Run: headless pygame with SDL's dummy video driver; simulated clock (each Clock.tick advances the game by its frame time, no real sleeping); random seed 0; keys injected as events and as key.get_pressed() state; no mouse input.
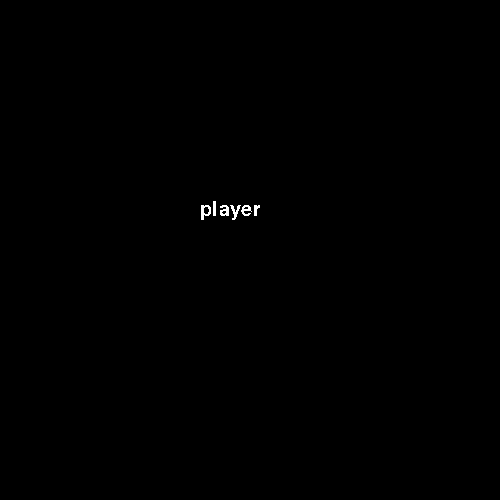
Frame 1 of 4 · flips 1–60 · no input
Frame 2 of 4 · flips 61–180 · tapped SPACE, RETURN · held RIGHT (→), D · screen unchanged from frame 1, image omitted
Frame 3 of 4 · flips 181–300 · held DOWN (↓), S · screen unchanged from frame 2, image omitted
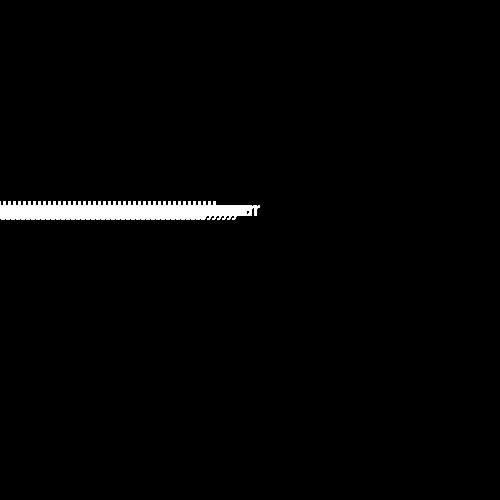
Frame 4 of 4 · flips 301–420 · held LEFT (←), A, UP (↑), W

The pygame program that drew these frames:

import pygame, time
from pygame import *

pygame.init()

def main():
    screen = pygame.display.set_mode((500,500))
    screen.fill((0,0,0))
    player = pygame.Rect(200,200,50,50)
    font = pygame.font.SysFont("Arial",30)
    text_surface = font.render("player",False,(255,255,255))
    clock = pygame.time.Clock()
    step = 5

    while True:
        event.pump()
        #ohne event.pump() oder for event in pygame.event.get():
        # if event.type == pygame.QUIT:
        # exit()
        # hat die nächste linie keys = key.get_pressed() nicht funktioniert

        keys = key.get_pressed()
        # ich glaube, dass definiert keys als alle tasten, die im moment gedrückt werden

        if keys[pygame.K_LEFT]: # wenn die liste von im moment gedrückten tasten die LEFT taste hat
            print("left")
            print(player.x)
            player.x -= step

        screen.blit(text_surface,player)
        pygame.display.update()

main()

if __name__ == '__main__':
     main()
